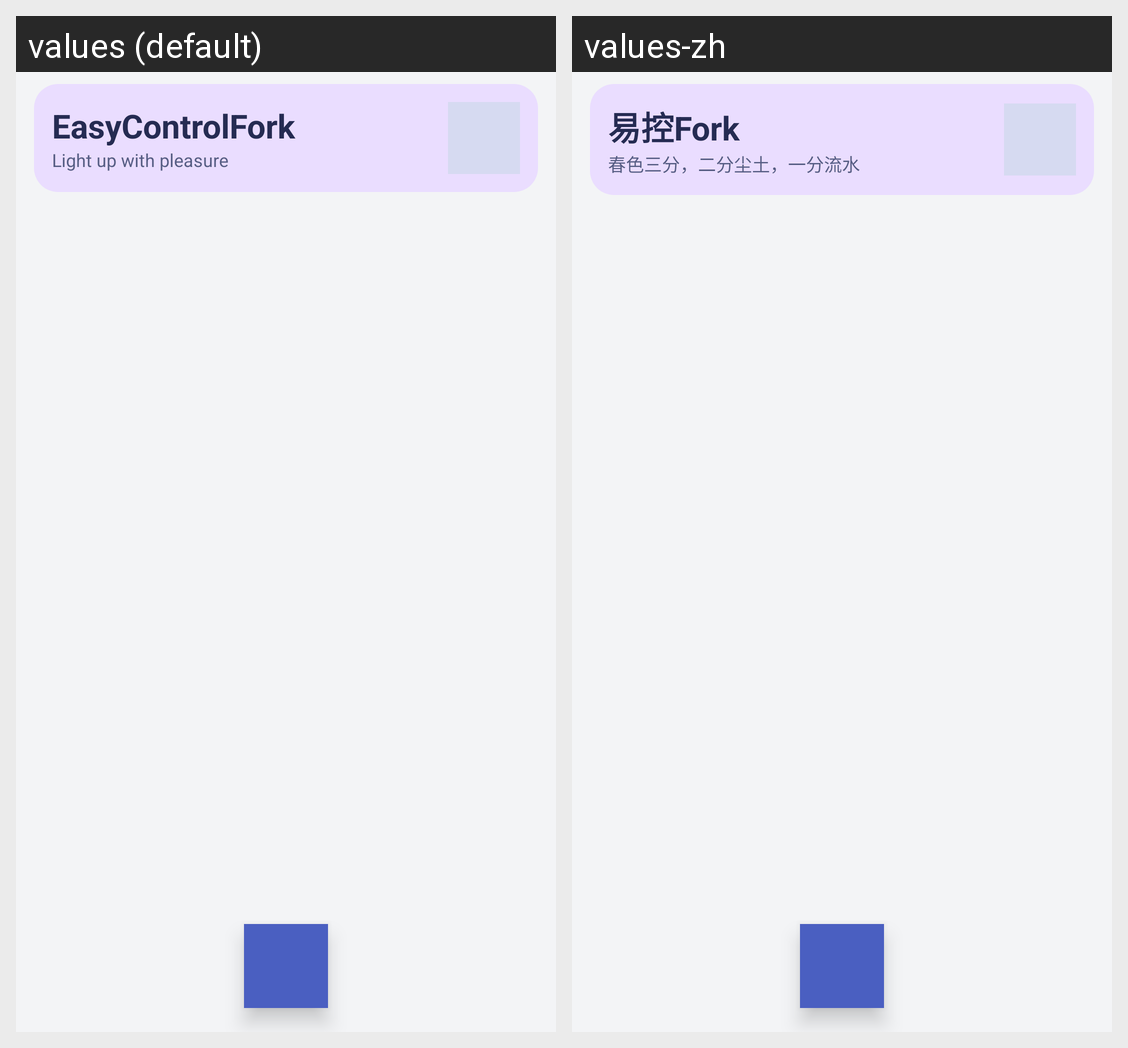

Here is an Android app screen in its default locale and in the app's own translations. Write out the translated-string differences for the strings that appear on this screen.
Android screen res/layout/activity_main.xml rendered under 2 locales, left to right: values (default), values-zh. Device: Nexus 5 (rendered at 1080×1920; each locale shown at half size, 540×960, under a caption strip naming it); theme AppTheme.
Strings drawn on this screen, with the default value and each locale's value (text and hints the layout hard-codes, and strings that could not be matched under every locale, appear in the picture but are not listed):

app_name_simple
  values: EasyControlFork
  values-zh: 易控Fork

main_poem
  values: Light up with pleasure
  values-zh: 春色三分，二分尘土，一分流水
